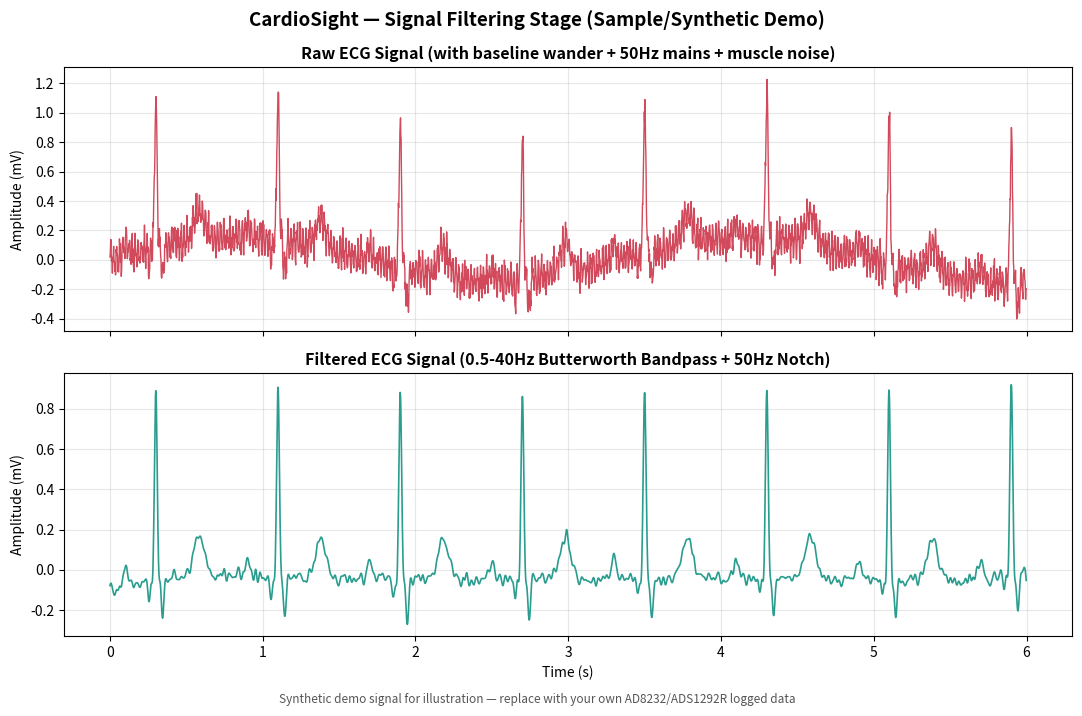

This chart was generated by the following Python code: (Note: this script raises an exception after producing the figure.)
import numpy as np
import matplotlib.pyplot as plt
from scipy.signal import butter, filtfilt, iirnotch

np.random.seed(42)

fs = 500  # Hz sampling rate (typical for AD8232 style acquisition)
duration = 6  # seconds
t = np.linspace(0, duration, int(fs*duration), endpoint=False)

def gaussian(t, center, amp, width):
    return amp * np.exp(-((t - center) ** 2) / (2 * width ** 2))

def synth_beat(t0):
    # P, Q, R, S, T waves as sum of gaussians, roughly physiological proportions
    p = gaussian(t, t0 - 0.20, 0.10, 0.015)
    q = gaussian(t, t0 - 0.045, -0.10, 0.006)
    r = gaussian(t, t0, 1.0, 0.008)
    s = gaussian(t, t0 + 0.045, -0.20, 0.008)
    tw = gaussian(t, t0 + 0.28, 0.20, 0.035)
    return p + q + r + s + tw

hr_bpm = 75
rr = 60.0 / hr_bpm
beat_times = np.arange(0.3, duration, rr)

clean = np.zeros_like(t)
for bt in beat_times:
    clean += synth_beat(bt)

# --- Add realistic noise sources ---
baseline_wander = 0.15 * np.sin(2 * np.pi * 0.3 * t)          # respiration-linked drift
powerline = 0.08 * np.sin(2 * np.pi * 50 * t)                  # 50Hz mains interference
muscle_noise = 0.04 * np.random.randn(len(t))                  # EMG/high-freq noise
raw = clean + baseline_wander + powerline + muscle_noise

# --- Filtering pipeline: bandpass (0.5-40Hz) + 50Hz notch ---
def bandpass_filter(sig, low=0.5, high=40.0, fs=500, order=4):
    nyq = fs / 2
    b, a = butter(order, [low/nyq, high/nyq], btype="band")
    return filtfilt(b, a, sig)

def notch_filter(sig, freq=50.0, fs=500, q=30):
    nyq = fs / 2
    b, a = iirnotch(freq/nyq, q)
    return filtfilt(b, a, sig)

stage1 = bandpass_filter(raw)
filtered = notch_filter(stage1)

fig, axes = plt.subplots(2, 1, figsize=(11, 7), dpi=150, sharex=True)

axes[0].plot(t, raw, color="#d1495b", linewidth=1)
axes[0].set_title("Raw ECG Signal (with baseline wander + 50Hz mains + muscle noise)", fontsize=11.5, fontweight="bold")
axes[0].set_ylabel("Amplitude (mV)")
axes[0].grid(alpha=0.3)

axes[1].plot(t, filtered, color="#2a9d8f", linewidth=1.2)
axes[1].set_title("Filtered ECG Signal (0.5-40Hz Butterworth Bandpass + 50Hz Notch)", fontsize=11.5, fontweight="bold")
axes[1].set_xlabel("Time (s)")
axes[1].set_ylabel("Amplitude (mV)")
axes[1].grid(alpha=0.3)

fig.suptitle("CardioSight — Signal Filtering Stage (Sample/Synthetic Demo)", fontsize=13.5, fontweight="bold")
fig.text(0.5, -0.01, "Synthetic demo signal for illustration — replace with your own AD8232/ADS1292R logged data",
          ha="center", fontsize=8.5, style="italic", color="#555555")

plt.tight_layout()
plt.savefig("/home/claude/CardioSight/assets/raw_vs_filtered_ecg.png", bbox_inches="tight", facecolor="white")
print("saved raw_vs_filtered_ecg.png")
